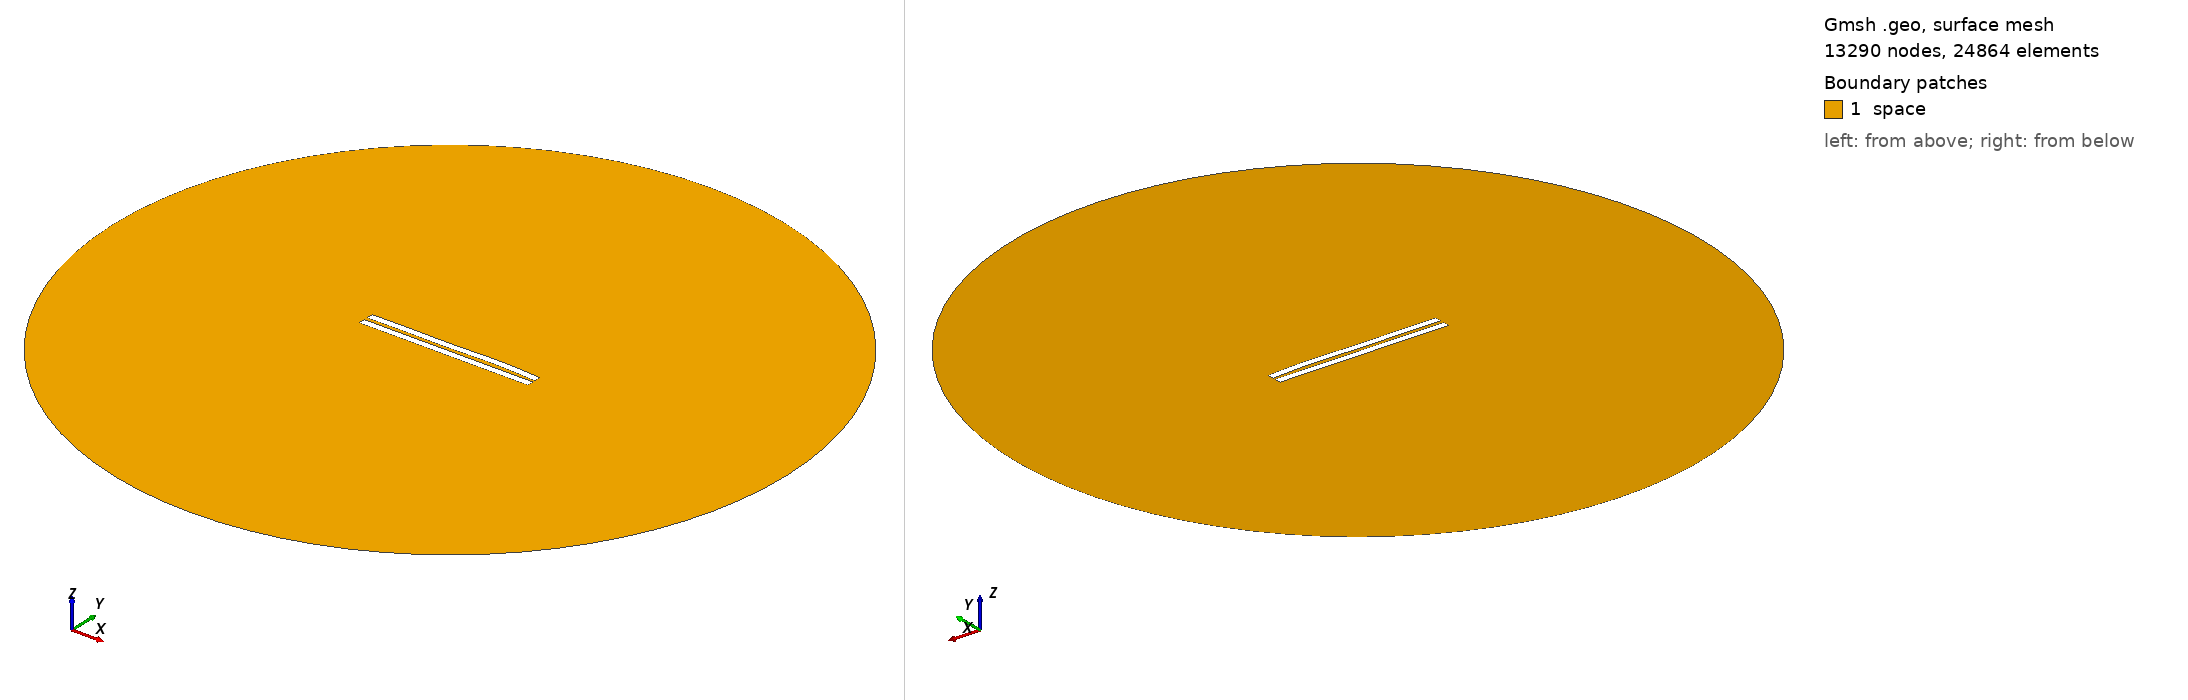

Gmsh geometry script, surface-meshed: 13290 nodes, 24864 surface elements. Boundary patches (legend numbers): 1 space. Left view from above one corner, right view from below the opposite corner. Legend entries are the model's physical surfaces. The drawing asked Gmsh for element sizes between 1% and 20% of the model's largest extent; the script's own settings can give other sizes.

=== 2355.geo (drawn) ===
//---------------------------------------
// Geometry kernel
//---------------------------------------

SetFactory("OpenCASCADE");



//---------------------------------------
// Parameters of the geometry
//---------------------------------------

// Overetch of the upper plate
overetch = 0.0;

// Distance between the plates
distance = 2.25;

// Discretization over the x axis (for the deformation)
nx = 50; 

// Length of the plate
L = 100 - overetch; 

// Number of modes
n = 4; 

// 1st mode coefficient
coeff(1) = 0.07499999999999998;
beta(1) = 0.596864 * 3.1415926535 / L;

// 2nd mode coefficient
coeff(2) = 0.15;
beta(2) = 1.49418 * 3.1415926535 / L;

// 3rd mode coefficient
coeff(3) = -0.15;
beta(3) = 2.50025 * 3.1415926535 / L;

// 4th mode coefficient
coeff(4) = 0.15;
beta(4) = 3.49999 * 3.1415926535 / L;



//---------------------------------------
// Upper plate (deformed rectangle)
//---------------------------------------

// Coordiantes of the upper plate
xmin = -50;
xmax = 50 - overetch;

// Height of the upper plate
yheight = 4 - 2 * overetch;

// Indexes of the points
UpperID[] = {};
LowerID[] = {};
LeftID[] = {};
RightID[] = {};

// Point index
p = 1;

// Horizontal edges
For i In {1:nx}
    x = xmin + (i-1)*(xmax - xmin)/(nx-1);

    y_bottom = distance / 2 + overetch;
    For j In {1:n}
        C = (Cosh(beta(j)*L) + Cos(beta(j)*L)) / (Sinh(beta(j)*L) + Sin(beta(j)*L));
        y_bottom  = y_bottom + coeff(j) * (Cosh(beta(j)*(x+50)) - Cos(beta(j)*(x+50)) - C * (Sinh(beta(j)*(x+50)) - Sin(beta(j)*(x+50))));
    EndFor

    y_top = y_bottom + yheight;

    Point(p) = {x, y_top, 0, 1.0};
    UpperID[i] = p;
    p = p + 1;

    Point(p) = {x, y_bottom, 0, 1.0};
    LowerID[i] = p;
    p = p + 1;
EndFor

// Create point lists
UpperPts[] = {}; LowerPts[] = {};
For i In {1:nx}
  UpperPts[] += {UpperID[i]};
  LowerPts[] += {LowerID[i]};
EndFor

// Build splines
Spline(1) = {UpperPts[]};
Spline(2) = {LowerPts[]};
Line(3) = {LowerPts[nx-1], UpperPts[nx-1]};
Line(4) = {LowerPts[0], UpperPts[0]};

// Build the plane surface
Curve Loop(1) = {2, 3, -1, -4};
Plane Surface(1) = {1};



//---------------------------------------
// Lower plate (rectangle)
//---------------------------------------

// Vertices
Point(1001) = {-50, -1, 0, 1.0};
Point(1002) = { 50, -1, 0, 1.0};
Point(1003) = { 50,  -5, 0, 1.0};
Point(1004) = {-50,  -5, 0, 1.0};

// Edges
Line(5) = {1001, 1002};
Line(6) = {1002, 1003};
Line(7) = {1003, 1004};
Line(8) = {1004, 1001};

// Plane surface
Line Loop(2) = {5, 6, 7, 8};
Plane Surface(2) = {2}; 



//---------------------------------------
// Outer (fictious) boundary
//---------------------------------------

// Points
Point(1005) = {0, 0, 0};       // Center
Point(1006) = {200, 0, 0};     // Start point
Point(1007) = {0, 200, 0};     // 90 degrees
Point(1008) = {-200, 0, 0};    // 180 degrees
Point(1009) = {0, -200, 0};    // 270 degrees

// Circle arcs (each needs start, center, end)
Circle(9) = {1006, 1005, 1007};
Circle(10) = {1007, 1005, 1008};
Circle(11) = {1008, 1005, 1009};
Circle(12) = {1009, 1005, 1006};

// Plane surface for the entire domain
Curve Loop(3) = {9, 10, 11, 12};
Surface(3) = {3};

// Subtract the plates from the whole domain to obtain the actual domain where we want to solve the equations
BooleanDifference{ Surface{3}; Delete; }{ Surface{1}; Surface{2}; Delete; }




//---------------------------------------
// Transfinite Lines/Curves
//---------------------------------------

// Set the number of points on the boundaries
r = 7;

// Plates
Transfinite Curve {1, 2} = 50*r Using Progression 1;
Transfinite Curve {3, 4} = 2*r Using Progression 1;
Transfinite Line {5, 7} = 50*r Using Progression 1;
Transfinite Line {6, 8} = 2*r Using Progression 1;

// Outer boundary
Transfinite Line {9, 10, 11, 12} = 20 Using Progression 1;



//---------------------------------------
// Physical groups
//---------------------------------------                

// Physical curves (boundaries)
Physical Line("force_segment", 10) = {2};
Physical Line("upper_plate", 11) = {1, 3, 4};
Physical Line("lower_plate", 12) = {5, 6, 7, 8};
Physical Line("boundary", 20) = {9, 10, 11, 12};

// Physical Surfaces
Physical Surface("space", 30) = {3};



//---------------------------------------
// 6. Generate the Mesh
//---------------------------------------

// 2D mesh generation
Mesh 2;
